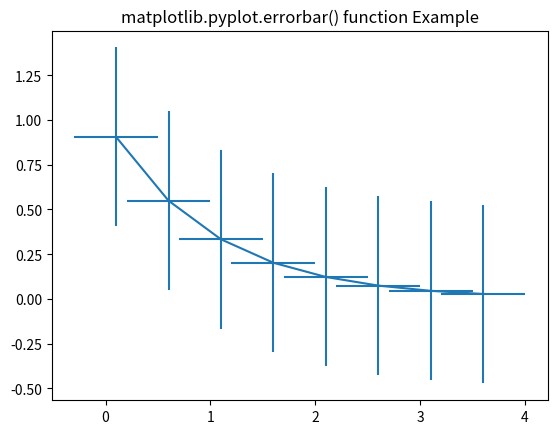

The script that saved this image:
# Implementation of matplotlib function
import numpy as np
import matplotlib.pyplot as plt

# example data
xval = np.arange(0.1, 4, 0.5)
yval = np.exp(-xval)

plt.errorbar(xval, yval, xerr = 0.4, yerr = 0.5)

plt.title('matplotlib.pyplot.errorbar() function Example')
plt.show()
